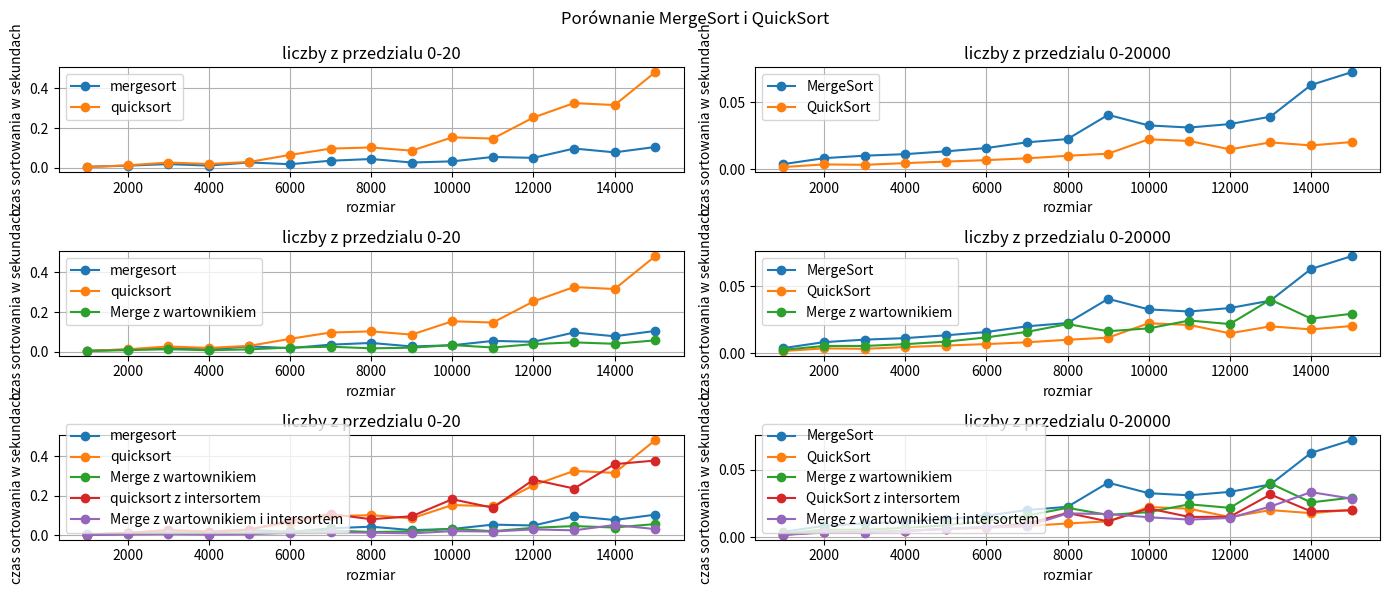

The script that saved this image:
import math
import time
import random
import numpy as np
import matplotlib.pyplot as plt
import sys
sys.setrecursionlimit(1000000)


def Merge2(lst,start,mid,stop):
    list_pom=[]
    i,j=start,mid
    for _ in range(start,stop+1):
        if i==mid or (j<=stop and lst[j]<lst[i]):
            list_pom.append(lst[j])
            j+=1
        else:
            list_pom.append(lst[i])
            i+=1
    for k in range(start,stop+1):
        lst[k]=list_pom[k-start]

def MergeSort2(lst,start,stop):
    if stop-start<=1:
        return
    mid=(start+stop)//2
    MergeSort2(lst,start,mid)
    MergeSort2(lst,mid,stop)
    Merge2(lst,start,mid,stop)
    return lst




def Partition(lst,start,stop): 
    pivot=lst[stop]
    j=start
    for i in range(start,stop):
       if lst[i]<pivot:
           lst[i],lst[j]=lst[j],lst[i]
           j+=1
    lst[j],lst[stop]=lst[stop],lst[j]
    return j

def QuickSortR(lst,start,stop):
    if start>=stop:
        return
    stop1=Partition(lst,start,stop)-1
    start2=stop1+2
    QuickSortR(lst,start,stop1)
    QuickSortR(lst,start2,stop)

def QuickSort(lst):
    QuickSortR(lst,0,len(lst)-1)
    




def Merge_W(lst1,start,mid,stop):
    lst2=lst1[start:mid]
    lst3=lst1[mid:stop]
    lst2.append(math.inf)
    lst3.append(math.inf)
    i,j=0,0
    for k in range(start,stop):
        if lst2[i]<=lst3[j]:
            lst1[k]=lst2[i]
            i+=1
        else:
            lst1[k]=lst3[j]
            j+=1
            
def MergeSort_W(lst,start,stop):
    if stop-start<=1:
        return
    mid=(start+stop)//2
    MergeSort_W(lst,start,mid)
    MergeSort_W(lst,mid,stop)
    Merge_W(lst,start,mid,stop)
    return lst


def InsertSort(lst, start, stop):
    for i in range(start + 1, stop):
        key = lst[i]
        j = i - 1
        while j >= start and lst[j] > key:
            lst[j + 1] = lst[j]
            j -= 1
        lst[j + 1] = key
        
def MergeSort_WI(lst,start,stop):
    if stop-start<=20:
        InsertSort(lst, start, stop)
        return
    mid=(start+stop)//2
    MergeSort_WI(lst,start,mid)
    MergeSort_WI(lst,mid,stop)
    Merge_W(lst,start,mid,stop)
    return lst

def QuickSortR_I(lst,start,stop):
    if stop - start <= 20:
        InsertSort(lst, start, stop)
        return
    if start>=stop:
        return
    stop1=Partition(lst,start,stop)-1
    start2=stop1+2
    QuickSortR(lst,start,stop1)
    QuickSortR(lst,start2,stop)

def QuickSort_I(lst):
    QuickSortR_I(lst,0,len(lst)-1)
    
siz=[15000]
def odch_stand(siz, val):

    merge_os=[]
    quick_os=[]    
    for i in range(30):
        lst=[random.randint(1, val) for g in range(i)]
        lst_copy = list(lst)
        
        a = time.time()
        MergeSort2(lst, 0, len(lst) - 1)
        b = time.time()
        merge_os.append(b-a)
        
        a = time.time()
        QuickSort(lst_copy)
        b = time.time()
        quick_os.append(b-a)
    
    merge_ods = np.std(merge_os)
    quick_ods = np.std(quick_os)
    
    print("odchylenie standardowe dla mergesort", merge_ods)
    print("odchylenie standardowe dla quicksort", quick_ods)

odch_stand(siz, 1000)

    
siz=[]
x=0
while x < 15000:
    x=x+1000
    siz.append(x)

def times(siz, val):
    timem=[]
    timeq=[]
    timem_w=[]
    timeq_I=[]
    timem_wI=[]
    for i in siz:
        lst=[random.randint(1, val) for g in range(i)]
        lst_copy=list(lst)
        lst_copy2=list(lst)
        lst_copy3=list(lst)
        lst_copy4=list(lst)
        
        a=time.time()
        MergeSort2(lst,0,len(lst)-1)
        b=time.time()
        timem.append(b-a)
    
        a=time.time()
        QuickSort(lst_copy)
        b=time.time()
        timeq.append(b-a)
        
        a=time.time()
        MergeSort_W(lst_copy2,0,len(lst))
        b=time.time()
        timem_w.append(b-a)
        
        a=time.time()
        QuickSort_I(lst_copy3)
        b=time.time()
        timeq_I.append(b-a)
        
        a=time.time()
        MergeSort_WI(lst_copy4,0,len(lst))
        b=time.time()
        timem_wI.append(b-a)
        
    return timem, timeq, timem_w, timeq_I, timem_wI

mergeshort, quickshort, mergeshort_w, quickshort_I, mergeshort_wI = times(siz, 20)
mergelong, quicklong, mergelong_w, quicklong_I, mergelong_wI = times(siz, 20000)


plt.figure(figsize=(14,6))

plt.subplot(3,2,1)
plt.plot(siz, mergeshort, label="mergesort", marker="o")
plt.plot(siz, quickshort, label="quicksort", marker="o")
plt.title("liczby z przedzialu 0-20")
plt.xlabel("rozmiar")
plt.ylabel("czas sortowania w sekundach")
plt.legend()
plt.grid(True)


plt.subplot(3, 2, 2)
plt.plot(siz, mergelong, label='MergeSort', marker='o')
plt.plot(siz, quicklong, label='QuickSort', marker='o')
plt.title('liczby z przedzialu 0-20000')
plt.xlabel('rozmiar')
plt.ylabel('czas sortowania w sekundach')
plt.legend()
plt.grid(True)


plt.subplot(3,2,3)
plt.plot(siz, mergeshort, label="mergesort", marker="o")
plt.plot(siz, quickshort, label="quicksort", marker="o")
plt.plot(siz, mergeshort_w, label='Merge z wartownikiem', marker='o')
plt.title("liczby z przedzialu 0-20")
plt.xlabel("rozmiar")
plt.ylabel("czas sortowania w sekundach")
plt.legend()
plt.grid(True)


plt.subplot(3, 2, 4)
plt.plot(siz, mergelong, label='MergeSort', marker='o')
plt.plot(siz, quicklong, label='QuickSort', marker='o')
plt.plot(siz, mergelong_w, label='Merge z wartownikiem', marker='o')
plt.title('liczby z przedzialu 0-20000')
plt.xlabel('rozmiar')
plt.ylabel('czas sortowania w sekundach')
plt.legend()
plt.grid(True)


plt.subplot(3,2,5)
plt.plot(siz, mergeshort, label="mergesort", marker="o")
plt.plot(siz, quickshort, label="quicksort", marker="o")
plt.plot(siz, mergeshort_w, label='Merge z wartownikiem', marker='o')
plt.plot(siz, quickshort_I, label="quicksort z intersortem", marker="o")
plt.plot(siz, mergeshort_wI, label='Merge z wartownikiem i intersortem', marker='o')
plt.title("liczby z przedzialu 0-20")
plt.xlabel("rozmiar")
plt.ylabel("czas sortowania w sekundach")
plt.legend()
plt.grid(True)


plt.subplot(3, 2, 6)
plt.plot(siz, mergelong, label='MergeSort', marker='o')
plt.plot(siz, quicklong, label='QuickSort', marker='o')
plt.plot(siz, mergelong_w, label='Merge z wartownikiem', marker='o')
plt.plot(siz, quicklong_I, label='QuickSort z intersortem', marker='o')
plt.plot(siz, mergelong_wI, label='Merge z wartownikiem i intersortem', marker='o')
plt.title('liczby z przedzialu 0-20000')
plt.xlabel('rozmiar')
plt.ylabel('czas sortowania w sekundach')
plt.legend()
plt.grid(True)


plt.suptitle('Porównanie MergeSort i QuickSort')
plt.tight_layout()
plt.show()


    
    



    
